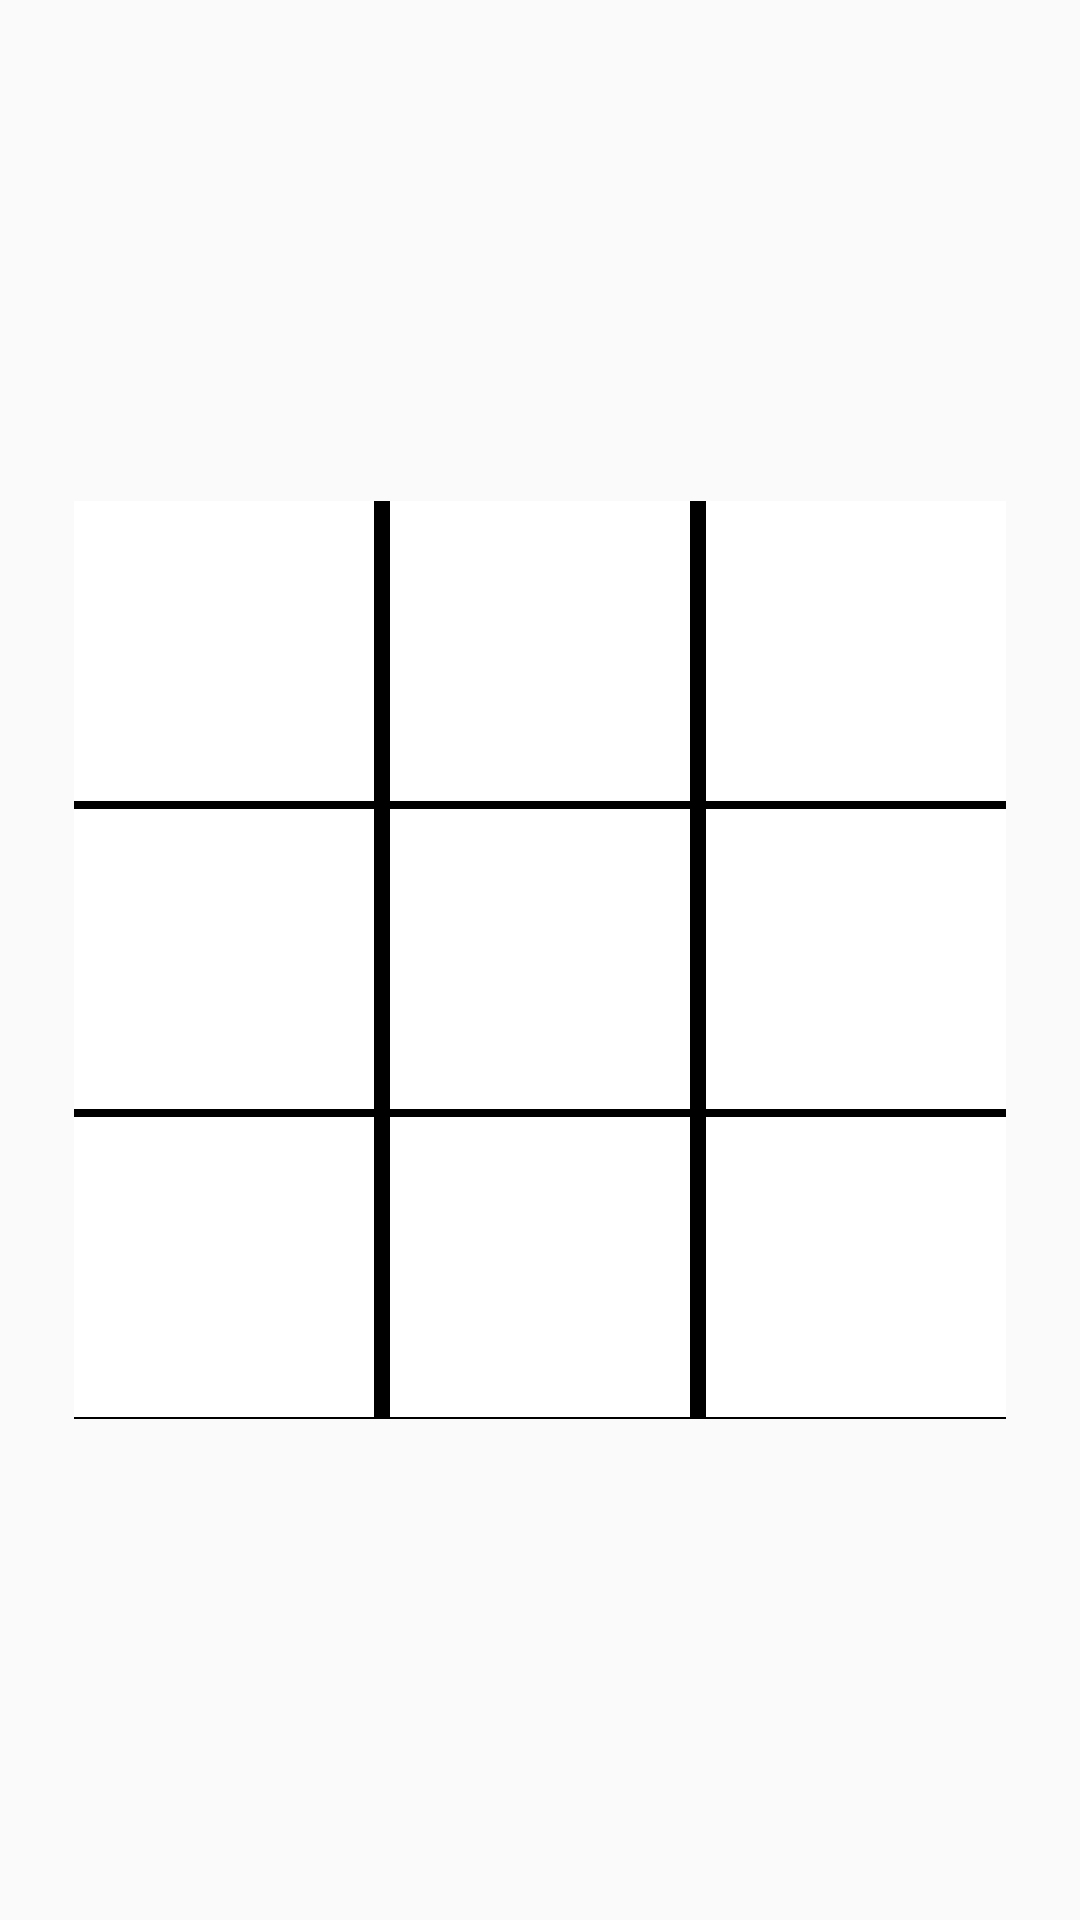

Here is an Android app screen rendered from its layout file. Give the layout XML and the strings, colors and styles it references.
<!-- AndroidManifest.xml: application theme AppTheme -->
<!-- res/layout/content_main.xml -->
<?xml version="1.0" encoding="utf-8"?>
<android.support.constraint.ConstraintLayout
        xmlns:android="http://schemas.android.com/apk/res/android"
        xmlns:tools="http://schemas.android.com/tools"
        xmlns:app="http://schemas.android.com/apk/res-auto"
        android:layout_width="match_parent"
        android:layout_height="match_parent"
        app:layout_behavior="@string/appbar_scrolling_view_behavior"
        tools:showIn="@layout/activity_main"
        tools:context=".MainActivity">

    <TableLayout
            android:id="@+id/table_layout"
            android:layout_width="wrap_content"
            android:layout_height="306dp"
            app:layout_constraintBottom_toBottomOf="parent"
            app:layout_constraintLeft_toLeftOf="parent"
            app:layout_constraintRight_toRightOf="parent"
            app:layout_constraintTop_toTopOf="parent"
            android:gravity="center">

        <TableRow
                android:id="@+id/r0"
                style="@style/TableRow">
            <TextView
                    style="@style/Cell.Left"
                    android:layout_marginTop="0dp"/>
            <TextView
                    style="@style/Cell.Middle"
                    android:layout_marginTop="0dp"/>
            <TextView
                    style="@style/Cell.Right"
                    android:layout_marginTop="0dp"/>

        </TableRow>

        <TableRow
                android:id="@+id/r1"
                style="@style/TableRow">
            <TextView
                    style="@style/Cell.Left"
                    android:layout_marginTop="0dp"/>
            <TextView
                    style="@style/Cell.Middle"
                    android:layout_marginTop="0dp"/>
            <TextView
                    style="@style/Cell.Right"
                    android:layout_marginTop="0dp"/>

        </TableRow>

        <TableRow
                android:id="@+id/r2"
                style="@style/TableRow">
            <TextView
                    style="@style/Cell.Left"
                    android:layout_marginTop="0dp"/>
            <TextView
                    style="@style/Cell.Middle"
                    android:layout_marginTop="0dp"/>
            <TextView
                    style="@style/Cell.Right"
                    android:layout_marginTop="0dp"/>
        </TableRow>


    </TableLayout>

</android.support.constraint.ConstraintLayout>
<!-- res/layout/activity_main.xml (included above) -->
<?xml version="1.0" encoding="utf-8"?>
<android.support.design.widget.CoordinatorLayout
        xmlns:android="http://schemas.android.com/apk/res/android"
        xmlns:app="http://schemas.android.com/apk/res-auto"
        xmlns:tools="http://schemas.android.com/tools"
        android:layout_width="match_parent"
        android:layout_height="match_parent"
        tools:context=".MainActivity">

    <android.support.design.widget.AppBarLayout
            android:layout_height="wrap_content"
            android:layout_width="match_parent"
            android:theme="@style/AppTheme.AppBarOverlay">

        <android.support.v7.widget.Toolbar
                android:id="@+id/toolbar"
                android:layout_width="match_parent"
                android:layout_height="?attr/actionBarSize"
                android:background="?attr/colorPrimary"
                app:popupTheme="@style/AppTheme.PopupOverlay"/>

    </android.support.design.widget.AppBarLayout>

    <TextView
            android:id="@+id/turnTextView"
            app:layout_behavior="@string/appbar_scrolling_view_behavior"
            android:layout_width="match_parent"
            android:layout_height="wrap_content"
            android:text="@string/turn"
            android:textSize="64sp"
            android:textAlignment="center"
            android:layout_marginTop="@dimen/fab_margin"/>

    <include layout="@layout/content_main"/>

    <android.support.design.widget.FloatingActionButton
            android:id="@+id/fab"
            android:layout_width="wrap_content"
            android:layout_height="wrap_content"
            android:layout_gravity="bottom|end"
            android:layout_margin="@dimen/fab_margin"
            app:srcCompat="@android:drawable/ic_input_add"
            android:backgroundTint="@color/colorPrimary"/>

</android.support.design.widget.CoordinatorLayout>
<!-- resources referenced by this layout -->
<resources>
  <dimen name="fab_margin">16dp</dimen>
  <string name="turn">%1$s\’s Turn</string>
  <style name="AppTheme.AppBarOverlay" parent="ThemeOverlay.AppCompat.Dark.ActionBar" />
  <style name="AppTheme.PopupOverlay" parent="ThemeOverlay.AppCompat.Light" />
  <style name="Cell.Left">
          <item name="android:layout_column">0</item>
          <item name="android:layout_marginRight">@dimen/cell_margin</item>
      </style>
  <style name="Cell.Middle">
          <item name="android:layout_column">1</item>
          <item name="android:layout_marginRight">@dimen/cell_margin</item>
          <item name="android:layout_marginLeft">@dimen/cell_margin</item>
      </style>
  <style name="Cell.Right">
          <item name="android:layout_column">2</item>
          <item name="android:layout_marginLeft">@dimen/cell_margin</item>
      </style>
  <style name="TableRow">
          <item name="android:layout_width">match_parent</item>
          <item name="android:layout_height">wrap_content</item>
          <item name="android:gravity">center_horizontal</item>
          <item name="android:background">@android:color/black</item>
      </style>
  <style name="AppTheme" parent="Theme.AppCompat.Light.DarkActionBar">
          
          <item name="colorPrimary">@color/colorPrimary</item>
          <item name="colorPrimaryDark">@color/colorPrimaryDark</item>
          <item name="colorAccent">@color/colorAccent</item>
      </style>
  <dimen name="cell_margin">2.5dp</dimen>
  <!-- not gathered from this repository: default colours our renderer supplied (Android Studio template values) -->
  <color name="colorPrimary">#FF6200EE</color>
  <color name="colorPrimaryDark">#FF3700B3</color>
  <color name="colorAccent">#FF03DAC5</color>
</resources>
